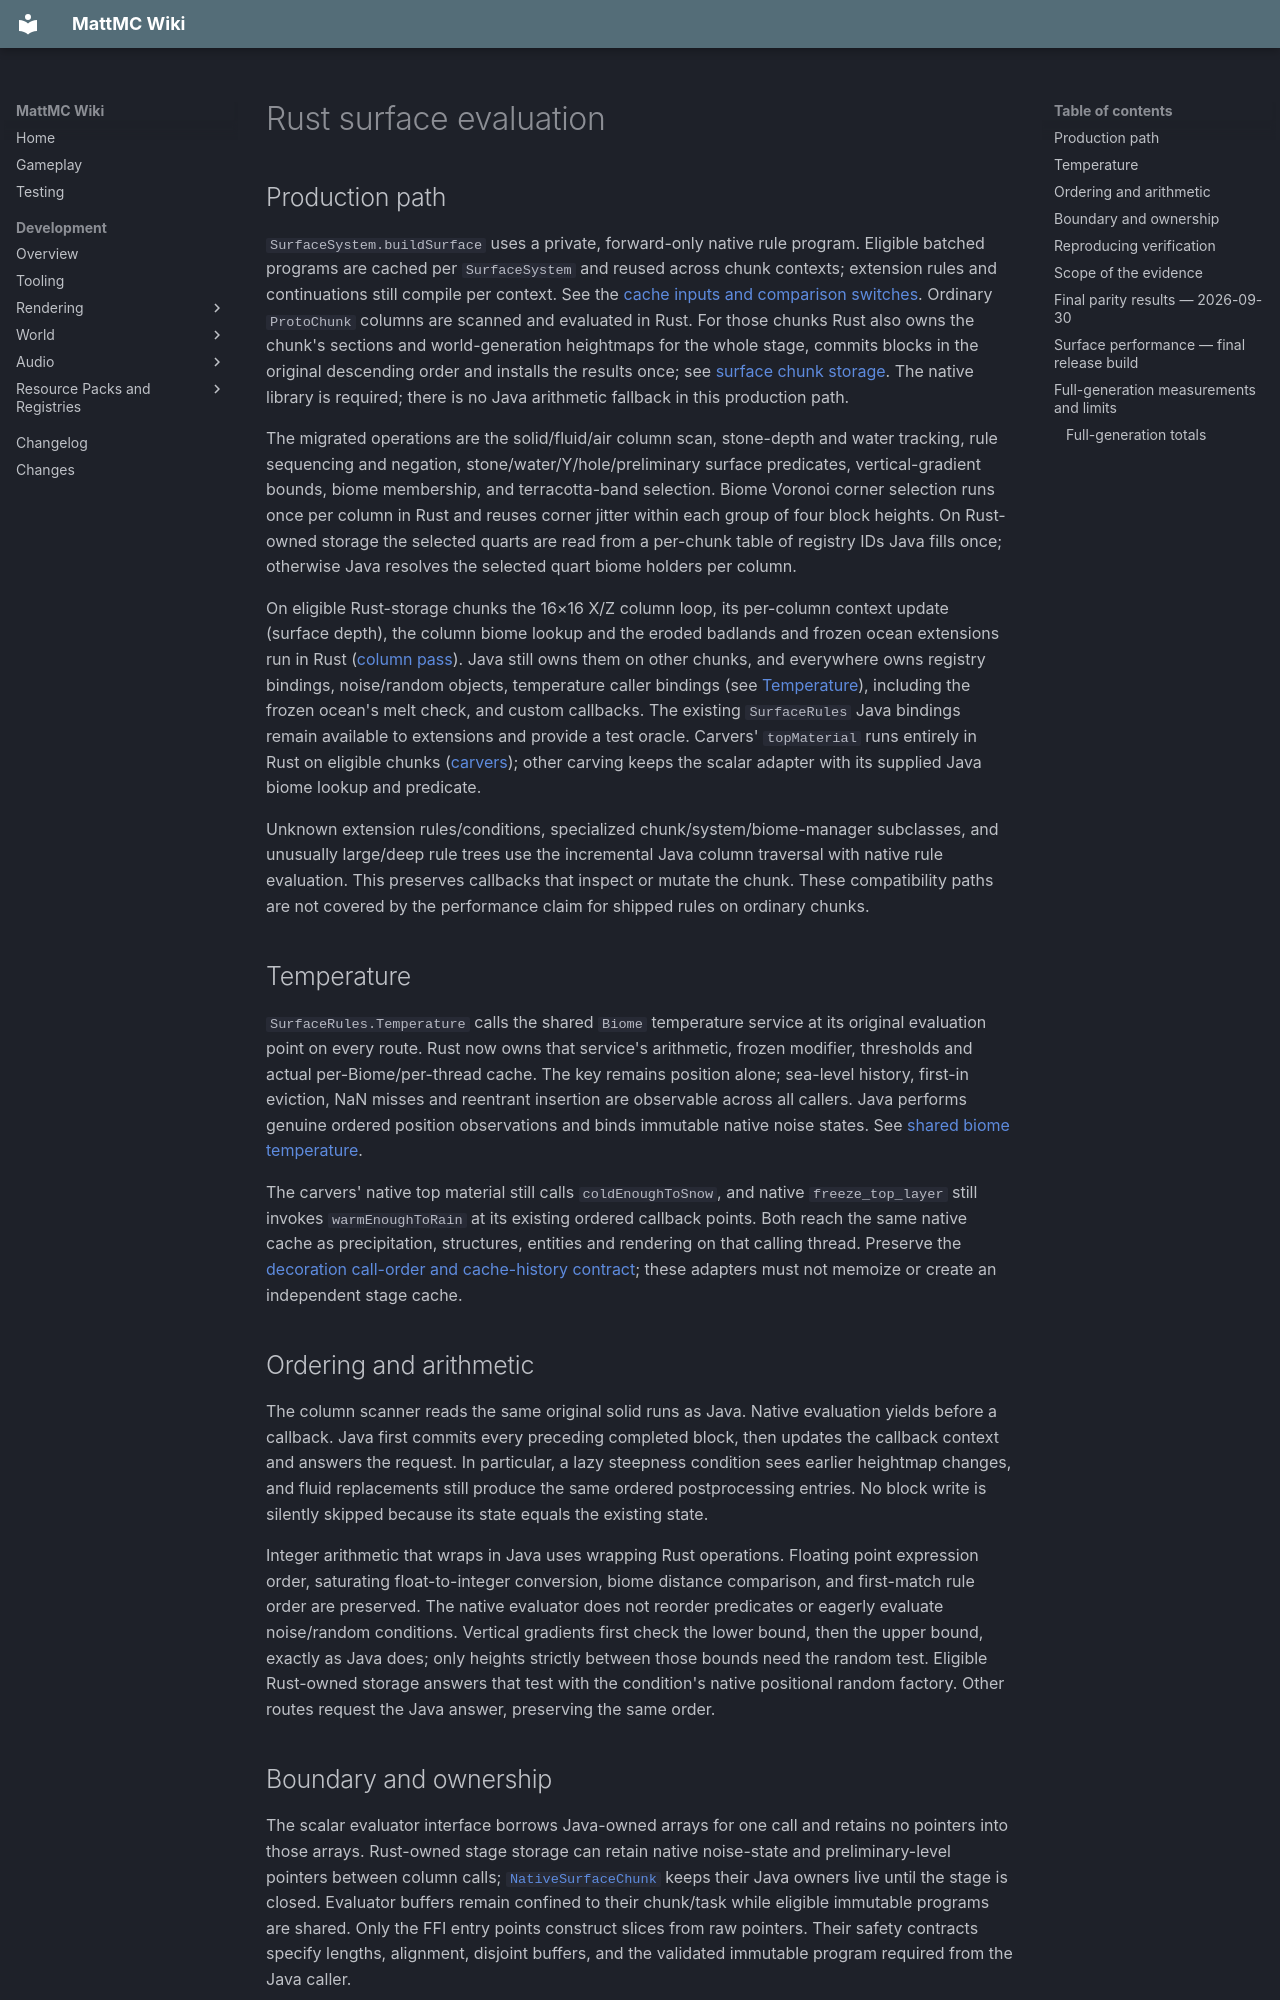

repository: HungLo2020/MattMC · page: development/world/levelgen/RUST-SURFACE/index.html · generator: mkdocs

# Rust surface evaluation

## Production path

`SurfaceSystem.buildSurface` uses a private, forward-only native rule program.
Eligible batched programs are cached per `SurfaceSystem` and reused across
chunk contexts; extension rules and continuations still compile per context.
See the [cache inputs and comparison switches](RUST-SURFACE-STORAGE.md#compiled-rule-programs).
Ordinary `ProtoChunk` columns are scanned and
evaluated in Rust. For those chunks Rust also owns the chunk's sections and
world-generation heightmaps for the whole stage, commits blocks in the original
descending order and installs the results once; see
[surface chunk storage](RUST-SURFACE-STORAGE.md). The native library is
required; there is no Java arithmetic fallback in this production path.

The migrated operations are the solid/fluid/air column scan, stone-depth and
water tracking, rule sequencing and negation, stone/water/Y/hole/preliminary
surface predicates, vertical-gradient bounds, biome membership, and
terracotta-band selection. Biome
Voronoi corner selection runs once per column in Rust and reuses corner jitter
within each group of four block heights. On Rust-owned storage the selected
quarts are read from a per-chunk table of registry IDs Java fills once;
otherwise Java resolves the selected quart biome holders per column.

On eligible Rust-storage chunks the 16×16 X/Z column loop, its per-column
context update (surface depth), the column biome lookup and the eroded
badlands and frozen ocean extensions run in Rust
([column pass](RUST-SURFACE-STORAGE.md#column-pass)). Java still owns them on
other chunks, and everywhere owns registry bindings, noise/random objects,
temperature caller bindings (see [Temperature](#temperature)), including the frozen ocean's
melt check, and custom callbacks. The existing
`SurfaceRules` Java bindings remain available to extensions and provide a test
oracle. Carvers' `topMaterial` runs entirely in Rust on eligible chunks
([carvers](carver/RUST-CARVERS.md)); other carving keeps the scalar adapter
with its supplied Java biome lookup and predicate.

Unknown extension rules/conditions, specialized chunk/system/biome-manager
subclasses, and unusually large/deep rule trees use the incremental Java column
traversal with native rule evaluation. This preserves callbacks that inspect or
mutate the chunk. These compatibility paths are not covered by the performance
claim for shipped rules on ordinary chunks.

## Temperature

`SurfaceRules.Temperature` calls the shared `Biome` temperature service at its
original evaluation point on every route. Rust now owns that service's
arithmetic, frozen modifier, thresholds and actual per-Biome/per-thread cache.
The key remains position alone; sea-level history, first-in eviction, NaN
misses and reentrant insertion are observable across all callers. Java performs
genuine ordered position observations and binds immutable native noise states.
See [shared biome temperature](../biome/RUST-TEMPERATURE.md).

The carvers' native top material still calls `coldEnoughToSnow`, and native
`freeze_top_layer` still invokes `warmEnoughToRain` at its existing ordered
callback points. Both reach the same native cache as precipitation, structures,
entities and rendering on that calling thread. Preserve the
[decoration call-order and cache-history contract](feature/RUST-DECORATION.md#what-runs-in-rust);
these adapters must not memoize or create an independent stage cache.

## Ordering and arithmetic

The column scanner reads the same original solid runs as Java. Native evaluation
yields before a callback. Java first commits every preceding completed block,
then updates the callback context and answers the request. In particular, a
lazy steepness condition sees earlier heightmap changes, and fluid replacements
still produce the same ordered postprocessing entries. No block write is
silently skipped because its state equals the existing state.

Integer arithmetic that wraps in Java uses wrapping Rust operations. Floating
point expression order, saturating float-to-integer conversion, biome distance
comparison, and first-match rule order are preserved. The native evaluator does
not reorder predicates or eagerly evaluate noise/random conditions. Vertical
gradients first check the lower bound, then the upper bound, exactly as Java
does; only heights strictly between those bounds need the random test.
Eligible Rust-owned storage answers that test with the condition's native
positional random factory. Other routes request the Java answer, preserving
the same order.
